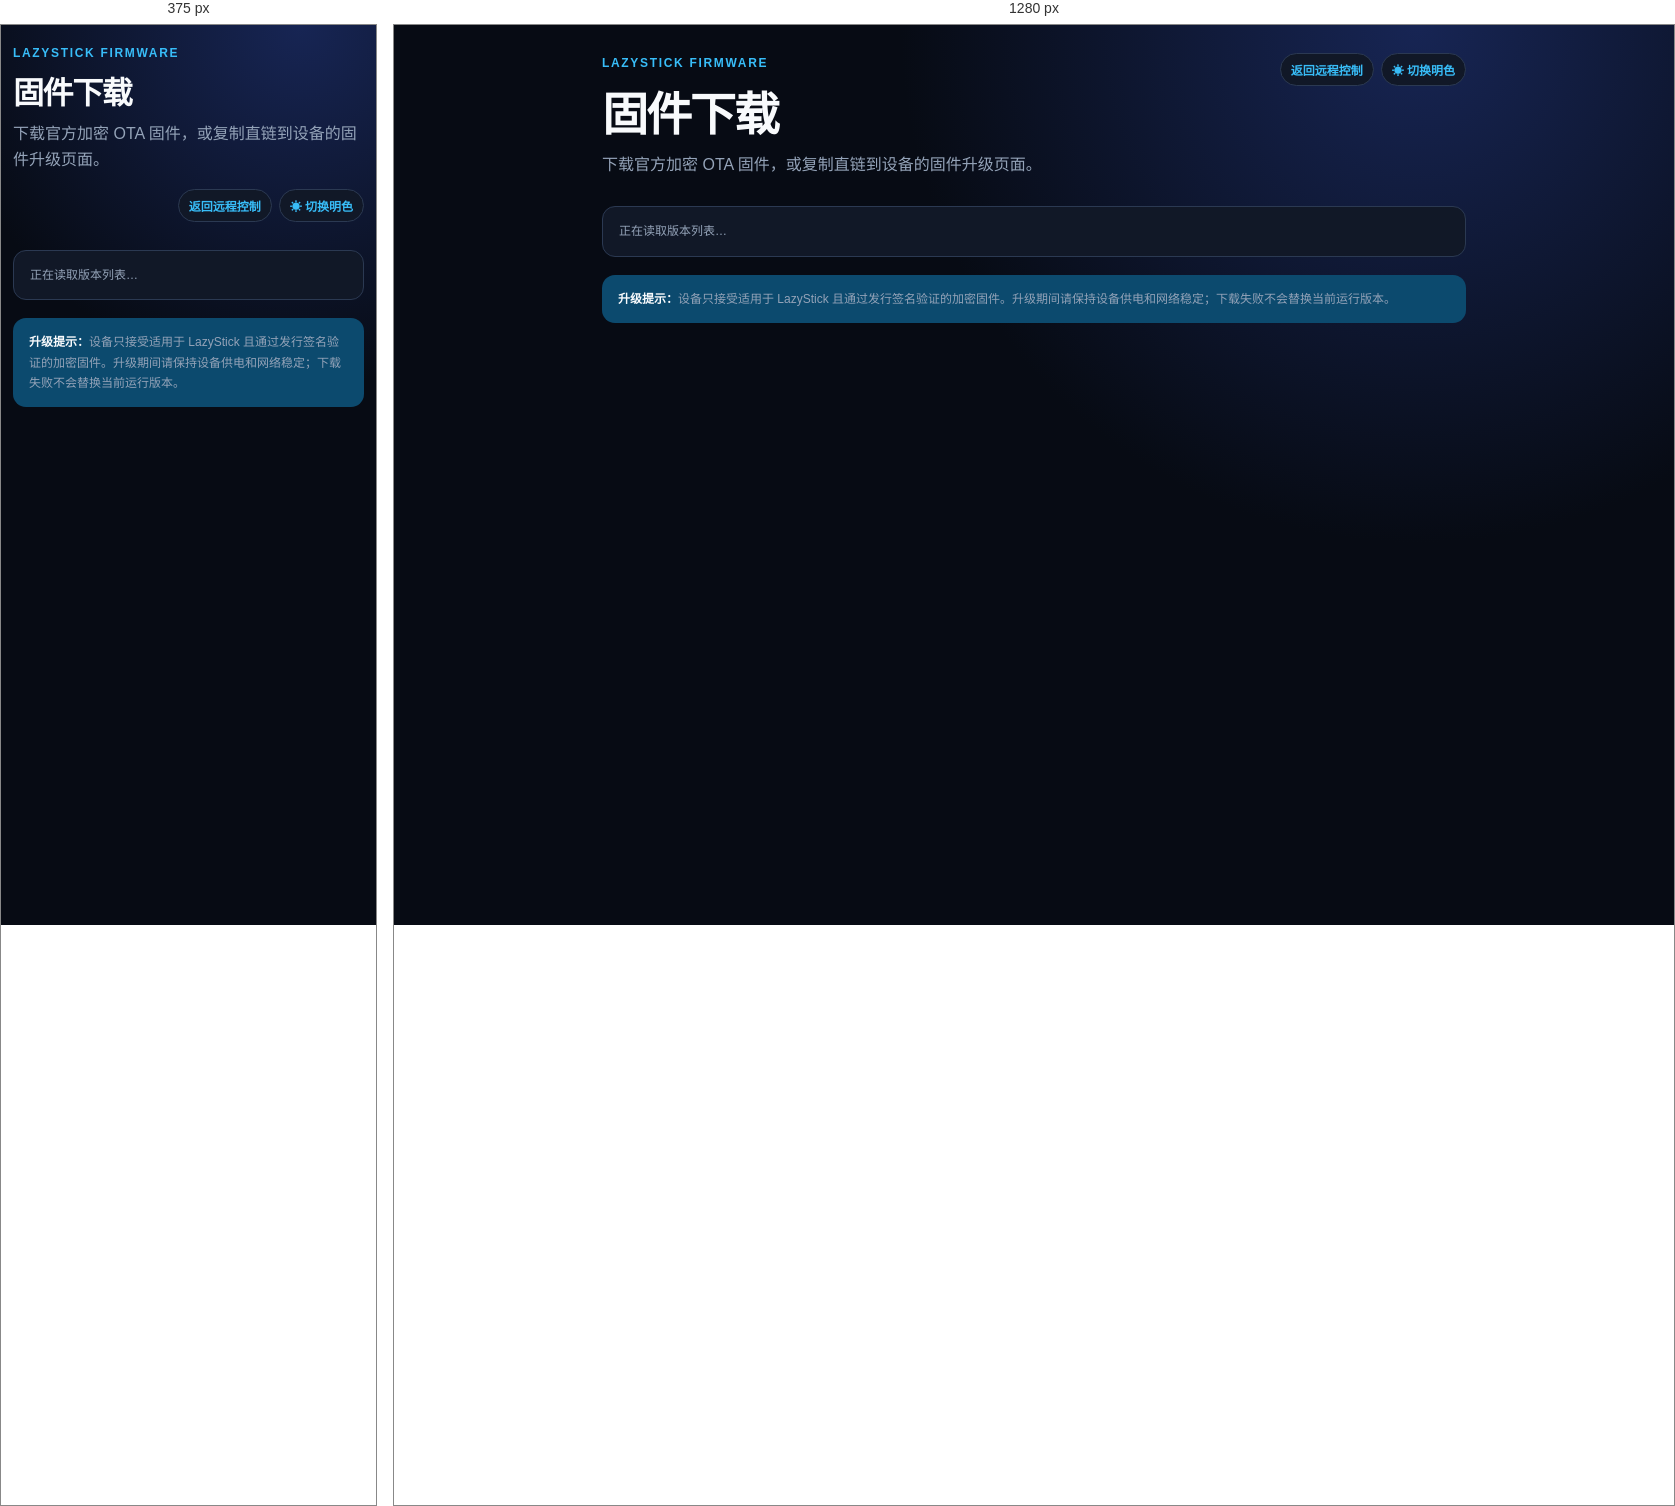
Rendered at 375 px and 1280 px, left to right.

<!-- file: index.html -->
<!doctype html>
<html lang="zh-CN" data-theme="dark">
<head>
  <meta charset="utf-8">
  <meta name="viewport" content="width=device-width,initial-scale=1,viewport-fit=cover">
  <meta name="theme-color" content="#070b14">
  <meta name="description" content="下载 LazyStick 官方加密 OTA 固件，并复制固件直链用于设备升级。">
  <link rel="canonical" href="https://lazystick.icu/firmware/">
  <title>LazyStick 固件下载</title>
  <style>
    :root{color-scheme:dark;--bg:#070b14;--card:#111827;--surface:#172033;--text:#f8fafc;--muted:#94a3b8;--line:#2b3952;--accent:#38bdf8;--accent-dark:#0284c7;--soft:#0c4a6e;--ok:#34d399;--danger:#fb7185;--shadow:#0005;--glow:#172554}
    :root[data-theme="light"]{color-scheme:light;--bg:#eef2f7;--card:#fff;--surface:#f8fafc;--text:#172033;--muted:#64748b;--line:#dbe3ef;--accent:#2563eb;--accent-dark:#1d4ed8;--soft:#dbeafe;--ok:#047857;--danger:#be123c;--shadow:#1e3a5f18;--glow:#dbeafe}
    *{box-sizing:border-box}body{margin:0;min-height:100vh;background:radial-gradient(circle at 80% 0,var(--glow) 0,transparent 38%),var(--bg);color:var(--text);font-family:system-ui,-apple-system,"Segoe UI",sans-serif}.shell{width:min(900px,100%);margin:auto;padding:28px 18px 100px}
    .hero{display:flex;justify-content:space-between;gap:20px;align-items:flex-start;margin-bottom:28px}.eyebrow{font-size:12px;font-weight:850;letter-spacing:.14em;color:var(--accent)}h1{margin:7px 0 8px;font-size:clamp(31px,8vw,46px);letter-spacing:-.045em}.subtitle{margin:0;color:var(--muted);line-height:1.65}.hero-tools{display:grid;justify-items:end;gap:9px}.page-links{display:flex;align-items:center;justify-content:flex-end;gap:7px;flex-wrap:wrap}.icon-button,.control-link{border:1px solid var(--line);border-radius:999px;background:var(--card);color:var(--accent);font:inherit;font-size:12px;font-weight:700;padding:7px 10px;cursor:pointer;text-decoration:none}.icon-button:hover,.control-link:hover{border-color:var(--accent)}
    .release-list{display:grid;gap:14px}.release{padding:21px;border:1px solid var(--line);border-radius:20px;background:var(--card);box-shadow:0 15px 40px var(--shadow)}.release-head{display:flex;justify-content:space-between;align-items:flex-start;gap:16px}.release h2{margin:0;font-size:19px}.tag{display:inline-flex;border-radius:999px;background:var(--soft);color:var(--accent);font-size:11px;font-weight:800;padding:5px 9px;white-space:nowrap}.meta{margin:5px 0 0;color:var(--muted);font-size:12px;line-height:1.55}.firmware-url{display:block;margin:17px 0 12px;padding:12px 13px;border:1px solid var(--line);border-radius:11px;background:var(--surface);color:var(--accent);font-size:13px;line-height:1.5;overflow-wrap:anywhere}.actions{display:flex;gap:9px}.primary,.secondary{border-radius:11px;padding:11px 14px;font:inherit;font-size:13px;font-weight:800;cursor:pointer;text-decoration:none;text-align:center}.primary{border:0;background:var(--accent);color:#fff}.primary:hover{background:var(--accent-dark)}.secondary{border:1px solid var(--line);background:var(--surface);color:var(--text)}.checksum{margin:14px 0 0;color:var(--muted);font-size:11px;line-height:1.55}.checksum code{color:var(--text);overflow-wrap:anywhere}
    .notice,.state{padding:14px 16px;border-radius:13px;background:var(--soft);color:var(--muted);font-size:12px;line-height:1.7}.notice{margin-top:18px}.notice strong{color:var(--text)}.state{margin:0;border:1px solid var(--line);background:var(--card)}.state.error{color:var(--danger)}.toast{position:fixed;z-index:30;left:50%;bottom:24px;width:min(520px,calc(100% - 28px));transform:translate(-50%,20px);opacity:0;pointer-events:none;padding:13px 16px;border:1px solid var(--line);border-radius:13px;background:var(--card);color:var(--text);box-shadow:0 22px 70px var(--shadow);transition:.2s}.toast.show{opacity:1;transform:translate(-50%,0)}.toast.error{border-color:var(--danger);color:var(--danger)}
    @media(max-width:600px){.shell{padding:18px 12px 66px}.hero{display:block}.hero-tools{display:block;margin-top:15px}.page-links{justify-content:flex-start}.release{padding:17px 14px;border-radius:16px}.release-head{display:block}.tag{margin-top:10px}.actions{display:grid;grid-template-columns:1fr 1fr}}@media(prefers-reduced-motion:reduce){*{transition:none!important}}
  </style>
</head>
<body>
  <main class="shell">
    <header class="hero">
      <div><span class="eyebrow">LAZYSTICK FIRMWARE</span><h1>固件下载</h1><p class="subtitle">下载官方加密 OTA 固件，或复制直链到设备的固件升级页面。</p></div>
      <div class="hero-tools"><div class="page-links"><a class="control-link" href="/">返回远程控制</a><button id="theme-toggle" class="icon-button" type="button" aria-label="切换明暗主题">☀ 切换明色</button></div></div>
    </header>
    <div id="releases" class="release-list" aria-live="polite"><p class="state">正在读取版本列表…</p></div>
    <aside class="notice"><strong>升级提示：</strong>设备只接受适用于 LazyStick 且通过发行签名验证的加密固件。升级期间请保持设备供电和网络稳定；下载失败不会替换当前运行版本。</aside>
  </main>
  <div id="toast" class="toast" role="status" aria-live="polite"></div>
  <script>
    (()=>{
      'use strict';
      const root=document.getElementById('releases'),toast=document.getElementById('toast'),themeToggle=document.getElementById('theme-toggle');
      const THEME_KEY='lazystick.remote.theme';let toastTimer=0;
      function storageGet(key){try{return localStorage.getItem(key)}catch{return null}}
      function storageSet(key,value){try{localStorage.setItem(key,value)}catch{}}
      function applyTheme(theme){const next=theme==='light'?'light':'dark';document.documentElement.dataset.theme=next;document.querySelector('meta[name="theme-color"]').content=next==='dark'?'#070b14':'#eef2f7';themeToggle.textContent=next==='dark'?'☀ 切换明色':'☾ 切换暗色'}
      function showToast(message,isError=false){clearTimeout(toastTimer);toast.textContent=message;toast.className='toast show'+(isError?' error':'');toastTimer=setTimeout(()=>toast.className='toast',3000)}
      function validRelease(item){if(!item||typeof item!=='object')return false;try{const address=new URL(item.url,location.href);return address.protocol==='https:'&&address.origin===location.origin&&typeof item.sha256==='string'&&/^[0-9a-f]{64}$/i.test(item.sha256)&&Number.isSafeInteger(item.size)&&item.size>512}catch{return false}}
      function element(tag,className,text){const node=document.createElement(tag);if(className)node.className=className;if(text!==undefined)node.textContent=text;return node}
      function renderRelease(item){
        const section=element('section','release'),head=element('div','release-head'),titleWrap=element('div');titleWrap.append(element('h2','',String(item.name||item.tag||'LazyStick 固件')));
        const published=new Date(item.published_at),date=Number.isNaN(published.valueOf())?'发布时间未知':published.toLocaleString('zh-CN',{hour12:false});titleWrap.append(element('p','meta',`${(item.size/1048576).toFixed(2)} MiB · ${date}`));head.append(titleWrap,element('span','tag',String(item.tag||'RELEASE')));section.append(head);
        const link=element('a','firmware-url',item.url);link.href=item.url;link.download=String(item.asset||'');section.append(link);
        const actions=element('div','actions'),download=element('a','primary','下载固件');download.href=item.url;download.download=String(item.asset||'');
        const copy=element('button','secondary','复制升级 URL');copy.type='button';copy.addEventListener('click',async()=>{try{await navigator.clipboard.writeText(item.url);showToast('固件地址已复制')}catch{showToast('复制失败，请长按上方地址手动复制',true)}});actions.append(download,copy);section.append(actions);
        const checksum=element('p','checksum','SHA-256：');checksum.append(element('code','',item.sha256));section.append(checksum);return section;
      }
      async function load(){try{const response=await fetch('./releases.json',{cache:'no-store'});if(!response.ok)throw new Error('HTTP '+response.status);const data=await response.json();if(data.schema!==1||!Array.isArray(data.releases))throw new Error('版本列表格式不受支持');const releases=data.releases.filter(validRelease);root.replaceChildren();if(!releases.length){root.append(element('p','state','暂无可用固件。'));return}releases.forEach(item=>root.append(renderRelease(item)))}catch(error){root.replaceChildren(element('p','state error','版本列表加载失败，请稍后重试。'));console.error(error)}}
      themeToggle.addEventListener('click',()=>{const next=document.documentElement.dataset.theme==='dark'?'light':'dark';applyTheme(next);storageSet(THEME_KEY,next)});applyTheme(storageGet(THEME_KEY)||'dark');load();
    })();
  </script>
</body>
</html>